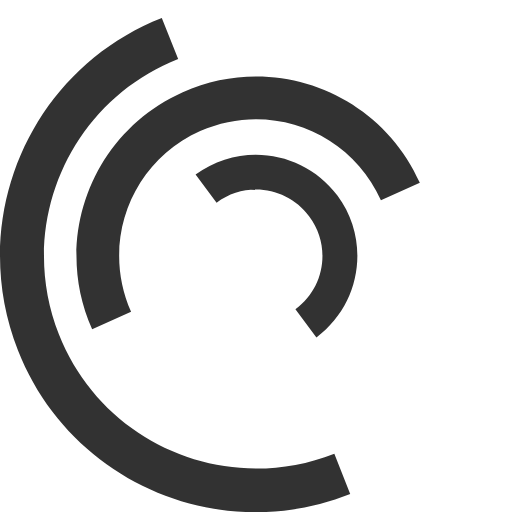
t = 0.00 s
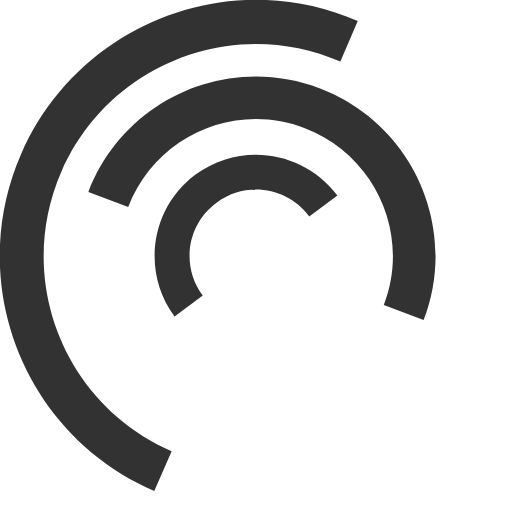
t = 0.25 s
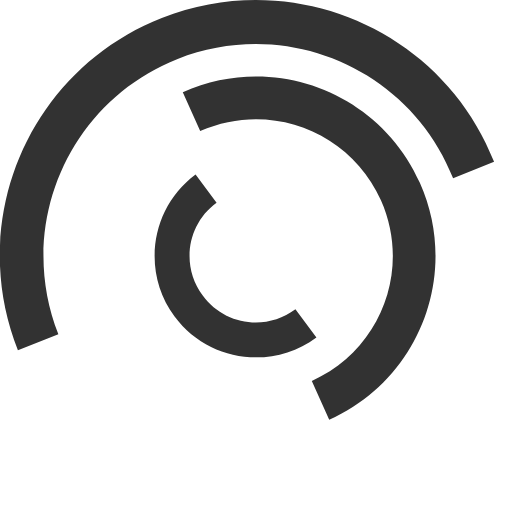
t = 0.50 s
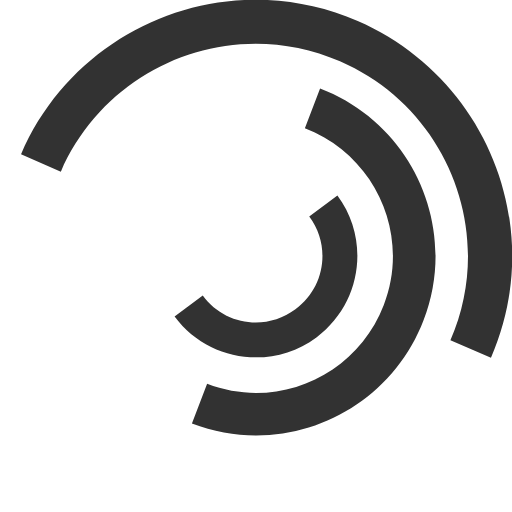
t = 0.75 s
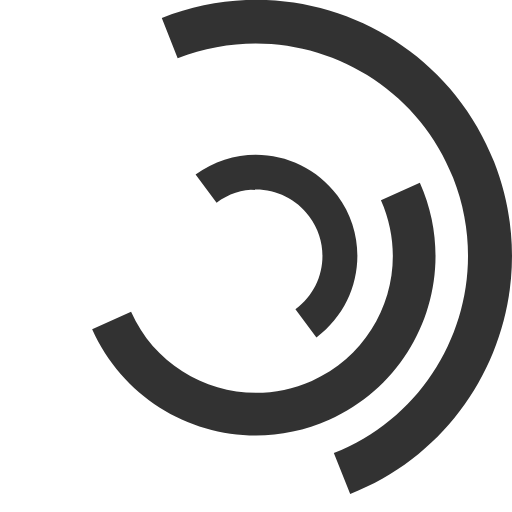
t = 1.00 s
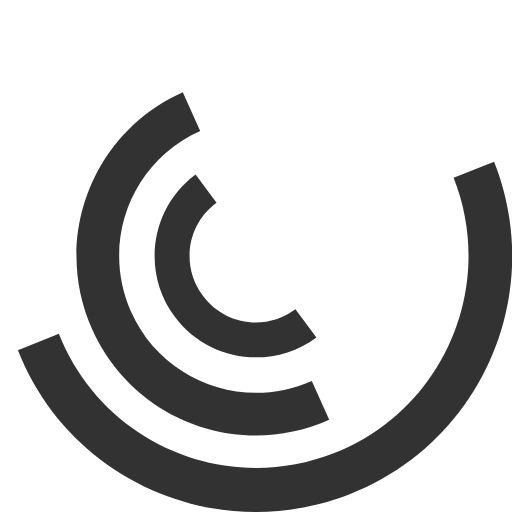
t = 1.50 s

The animated SVG that drew these frames (rendered in a browser with its animation timeline set to each time). Animation: 3 SMIL elements (animateTransform=3); one cycle of 2.00 s, repeats indefinitely.

<svg width="80" height="80" version="1.1" id="L7" xmlns="http://www.w3.org/2000/svg" xmlns:xlink="http://www.w3.org/1999/xlink" x="0px" y="0px"
  viewBox="0 0 100 100" enable-background="new 0 0 100 100" xml:space="preserve">
 <path fill="#323232" d="M31.6,3.5C5.9,13.6-6.6,42.7,3.5,68.4c10.1,25.7,39.2,38.3,64.9,28.1l-3.1-7.9c-21.3,8.4-45.4-2-53.8-23.3
  c-8.4-21.3,2-45.4,23.3-53.8L31.6,3.5z">
      <animateTransform 
         attributeName="transform" 
         attributeType="XML" 
         type="rotate"
         dur="2s" 
         from="0 50 50"
         to="360 50 50" 
         repeatCount="indefinite" />
  </path>
 <path fill="#323232" d="M42.3,39.6c5.7-4.3,13.9-3.1,18.1,2.7c4.3,5.7,3.1,13.9-2.7,18.1l4.1,5.5c8.8-6.5,10.6-19,4.1-27.7
  c-6.5-8.8-19-10.6-27.7-4.1L42.3,39.6z">
      <animateTransform 
         attributeName="transform" 
         attributeType="XML" 
         type="rotate"
         dur="1s" 
         from="0 50 50"
         to="-360 50 50" 
         repeatCount="indefinite" />
  </path>
 <path fill="#323232" d="M82,35.7C74.1,18,53.4,10.1,35.7,18S10.1,46.6,18,64.3l7.6-3.4c-6-13.5,0-29.3,13.5-35.3s29.3,0,35.3,13.5
  L82,35.7z">
      <animateTransform 
         attributeName="transform" 
         attributeType="XML" 
         type="rotate"
         dur="2s" 
         from="0 50 50"
         to="360 50 50" 
         repeatCount="indefinite" />
  </path>
</svg>